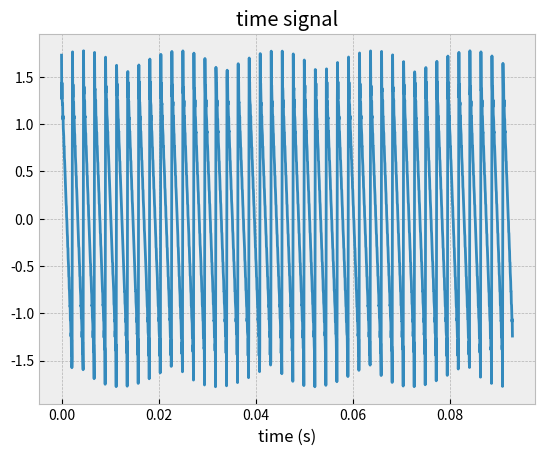
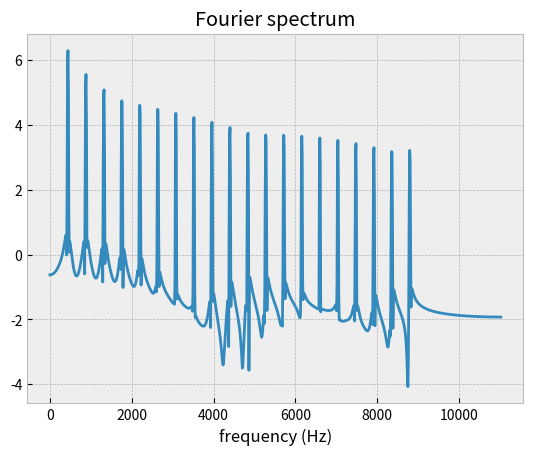
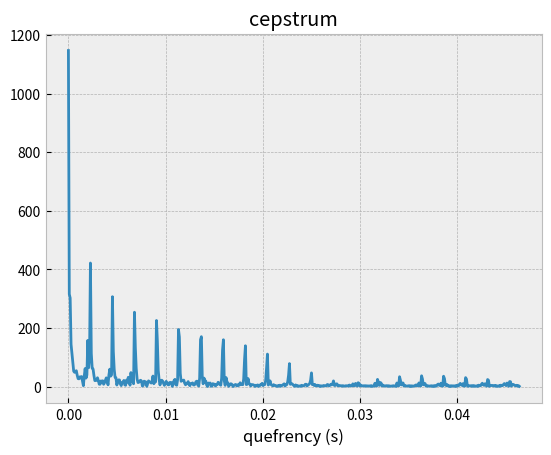

Python code for these plots, in order:
#matplotlib inline
import matplotlib.pyplot as plt
plt.style.use('bmh')

import numpy as np

def make_sine_wave(f0, sampling_frequency, frame_size, phase=0):
    """Generates a sine wave of frequency f0.
    
    :param f0: float, fundamental frequency
    :param sampling_frequency: int, number of samples per second
    :param frame_size: int, number of samples in frame
    :return:
        - waveform - ndarray of waveform
    """
    t = np.arange(frame_size) / sampling_frequency
    return np.sin(2 * np.pi * f0 * t + phase)


def make_harmonic_wave(f0, sampling_frequency, frame_size, n_harmonics=10):
    """Generates a 1/f weighted harmonic (multiples of f0) wave of frequency f0.
    
    :param f0: float, fundamental frequency
    :param sampling_frequency: int, number of samples per second
    :param frame_size: int, number of samples in frame
    :param n_harmonics: int, number of harmonics to add
    :return:
        - waveform - ndarray of waveform
    """
    waveform = np.zeros((frame_size,), dtype=float)
    for f in [f0 * i for i in range(1, n_harmonics + 1)]:
        waveform += f0 / f * make_sine_wave(f, sampling_frequency, frame_size, phase=f)
    return waveform

sample_freq = 22050 # Hz
frame_size = 2048
time_vector = np.arange(frame_size) / sample_freq
signal = make_harmonic_wave(440, sample_freq, frame_size, n_harmonics=20)

fig, ax = plt.subplots()
ax.plot(time_vector, signal)
ax.set_xlabel('time (s)')
ax.set_title('time signal')

windowed_signal = np.hamming(frame_size) * signal
dt = 1/sample_freq
freq_vector = np.fft.rfftfreq(frame_size, d=dt)
X = np.fft.rfft(windowed_signal)
log_X = np.log(np.abs(X))

fig, ax = plt.subplots()
ax.plot(freq_vector, log_X)
ax.set_xlabel('frequency (Hz)')
ax.set_title('Fourier spectrum')

cepstrum = np.fft.rfft(log_X)
df = freq_vector[1] - freq_vector[0]
quefrency_vector = np.fft.rfftfreq(log_X.size, df)

fig, ax = plt.subplots()
ax.plot(quefrency_vector, np.abs(cepstrum))
ax.set_xlabel('quefrency (s)')
ax.set_title('cepstrum')
fig.show()
